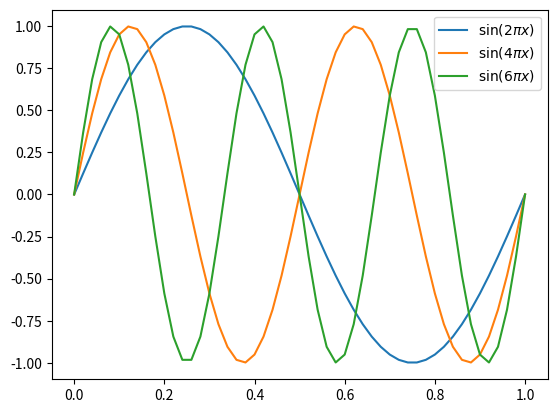

Python code for this plot:
# -*- coding: utf-8 -*-
# Python 3.6
# YourTurnFourB.py
"""
Author: Kebur Fantahun

Created: Tue Aug 14 22:12:40 2018
Modified: Tue Aug 14 22:12:40 2018

Description: 4B from the book
"""
import numpy as np, matplotlib.pyplot as plt

num_curves = 3

x = np.linspace(0, 1, 51)
y = np.zeros((x.size,num_curves))

for n in range(num_curves):
    y[:,n] = np.sin((n+1) * x * 2 * np.pi)
plt.plot(x,y)

# open and close any extra figures with the below code
plt.figure('Jack')
plt.close('Jack')

# legend embellishment
ax = plt.gca()
ax.legend((r"$\sin(2 \pi x)$",r"$\sin(4 \pi x)$",r"$\sin(6 \pi x)$"))
